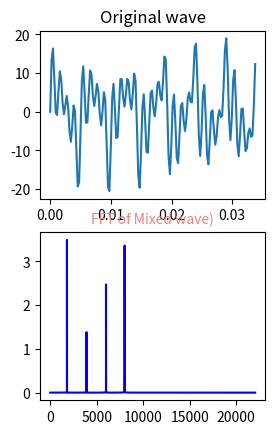

Write Python code to recreate this figure.
import matplotlib.pyplot as plt

import numpy as np
from scipy.fftpack import fft
import matplotlib.pyplot as plt



#采样点选择1400个，因为设置的信号频率分量最高为600赫兹，根据采样定理知采样频率要大于信号频率2倍，所以这里设置采样频率为1400赫兹（即一秒内有1400个采样点，一样意思的）
#采样点选择1400个，因为设置的信号频率分量最高为600赫兹，根据采样定理知采样频率要大于信号频率2倍，所以这里设置采样频率为1400赫兹（即一秒内有1400个采样点，一样意思的）
x=np.linspace(0,10,44100)

#设置需要采样的信号，频率分量有180，390和600
y=7*np.sin(2*np.pi*180*x) + 2.8*np.sin(2*np.pi*390*x)+5.1*np.sin(2*np.pi*600*x)+7.1*np.sin(2*np.pi*800*x)

#设置需要采样的信号，频率分量有180，390和600

yy=fft(y)                     #快速傅里叶变换
yreal = yy.real               # 获取实数部分
yimag = yy.imag               # 获取虚数部分

yf=abs(fft(y))                # 取绝对值
yf1=abs(fft(y))/len(x)           #归一化处理
yf2 = yf1[range(int(len(x)/2))]  #由于对称性，只取一半区间

xf = np.arange(len(y))        # 频率
xf1 = xf
xf2 = xf[range(int(len(x)/2))]  #取一半区间


plt.subplot(221)
plt.plot(x[0:150],y[0:150])
plt.title('Original wave')

# plt.subplot(222)
# plt.plot(xf,yf,'r')
# plt.title('FFT of Mixed wave(two sides frequency range)',fontsize=7,color='#7A378B')  #注意这里的颜色可以查询颜色代码表

# plt.subplot(223)
# plt.plot(xf1,yf1,'g')
# plt.title('FFT of Mixed wave(normalization)',fontsize=9,color='r')

plt.subplot(223)
plt.plot(xf2,yf2,'b')
plt.title('FFT of Mixed wave)',fontsize=10,color='#F08080')


plt.show()


